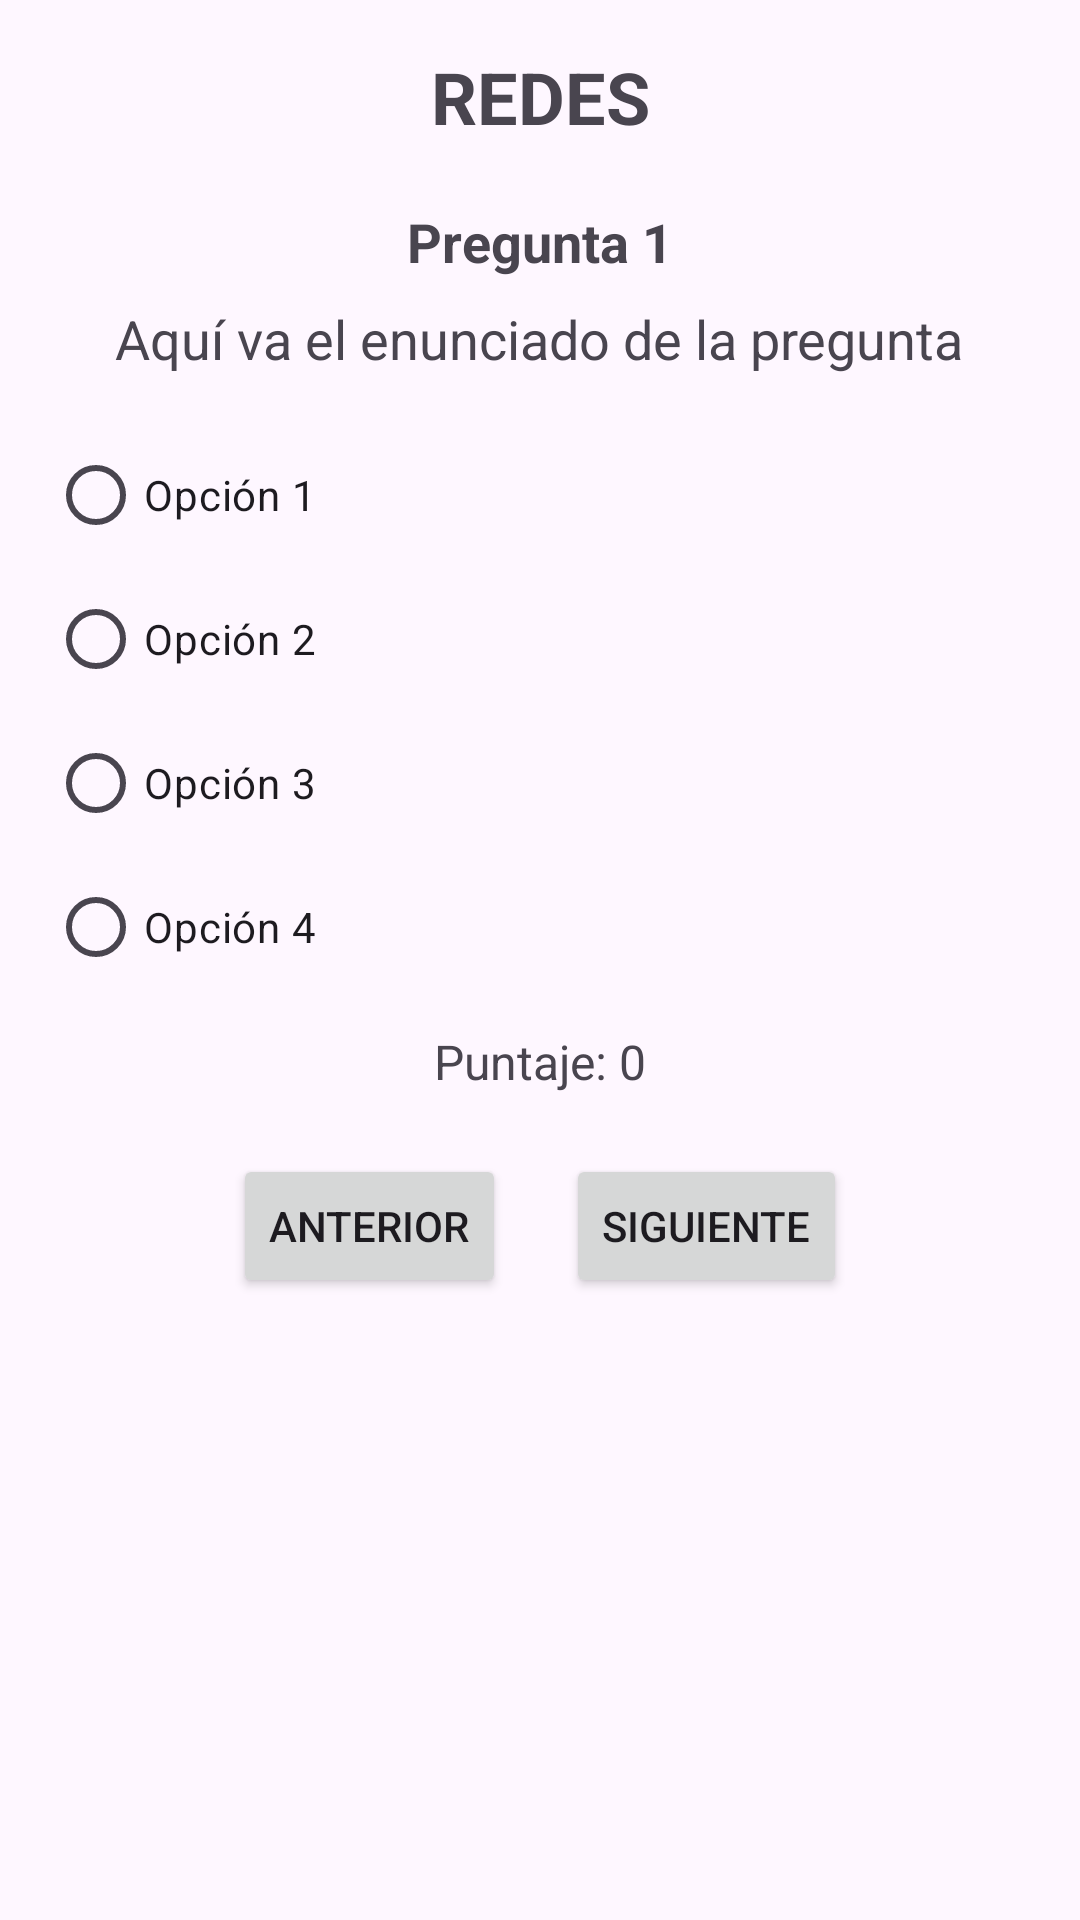

Write the Android layout XML for this screen, with the resource values it uses.
<!-- AndroidManifest.xml: application theme Theme.LAB1_20203521 -->
<!-- res/layout/activity_redes.xml -->
<?xml version="1.0" encoding="utf-8"?>
<androidx.constraintlayout.widget.ConstraintLayout xmlns:android="http://schemas.android.com/apk/res/android"
    xmlns:app="http://schemas.android.com/apk/res-auto"
    xmlns:tools="http://schemas.android.com/tools"
    android:id="@+id/main"
    android:layout_width="match_parent"
    android:layout_height="match_parent"
    tools:context=".Redes">

    <LinearLayout
        xmlns:android="http://schemas.android.com/apk/res/android"
        android:orientation="vertical"
        android:padding="16dp"
        android:gravity="center_horizontal"
        android:layout_width="match_parent"
        android:layout_height="match_parent">

        
        <TextView
            android:id="@+id/txtTitulo"
            android:text="REDES"
            android:textSize="24sp"
            android:textStyle="bold"
            android:gravity="center"
            android:layout_width="match_parent"
            android:layout_height="wrap_content"
            android:paddingBottom="20dp"/>

        
        <TextView
            android:id="@+id/txtPreguntaNumero"
            android:text="Pregunta 1"
            android:textSize="18sp"
            android:textStyle="bold"
            android:layout_width="wrap_content"
            android:layout_height="wrap_content"
            android:paddingBottom="8dp"/>

        <TextView
            android:id="@+id/txtPregunta"
            android:text="Aquí va el enunciado de la pregunta"
            android:textSize="18sp"
            android:layout_width="wrap_content"
            android:layout_height="wrap_content"
            android:paddingBottom="16dp"/>

        
        <RadioGroup
            android:id="@+id/radioGroupOpciones"
            android:layout_width="match_parent"
            android:layout_height="wrap_content"
            >

            <RadioButton
                android:id="@+id/opcion1"
                android:layout_width="wrap_content"
                android:layout_height="wrap_content"
                android:text="Opción 1"/>

            <RadioButton
                android:id="@+id/opcion2"
                android:layout_width="wrap_content"
                android:layout_height="wrap_content"
                android:text="Opción 2"/>

            <RadioButton
                android:id="@+id/opcion3"
                android:layout_width="wrap_content"
                android:layout_height="wrap_content"
                android:text="Opción 3"/>

            <RadioButton
                android:id="@+id/opcion4"
                android:layout_width="wrap_content"
                android:layout_height="wrap_content"
                android:text="Opción 4"/>
        </RadioGroup>

        
        <TextView
            android:id="@+id/txtPuntajePregunta"
            android:text="Puntaje: 0"
            android:textSize="16sp"
            android:layout_width="wrap_content"
            android:layout_height="wrap_content"
            android:paddingTop="10dp"/>

        
        <LinearLayout
            android:orientation="horizontal"
            android:layout_width="match_parent"
            android:layout_height="wrap_content"
            android:gravity="center"
            android:paddingTop="20dp">

            <Button
                android:id="@+id/btnAnterior"
                android:text="Anterior"
                android:layout_width="wrap_content"
                android:layout_height="wrap_content"/>

            <Button
                android:id="@+id/btnSiguiente"
                android:text="Siguiente"
                android:layout_width="wrap_content"
                android:layout_height="wrap_content"
                android:layout_marginStart="20dp"/>
        </LinearLayout>
    </LinearLayout>


</androidx.constraintlayout.widget.ConstraintLayout>
<!-- resources referenced by this layout -->
<resources>
  <style name="Theme.LAB1_20203521" parent="Base.Theme.LAB1_20203521" />
  <style name="Base.Theme.LAB1_20203521" parent="Theme.Material3.DayNight.NoActionBar">
          
          
      </style>
</resources>
